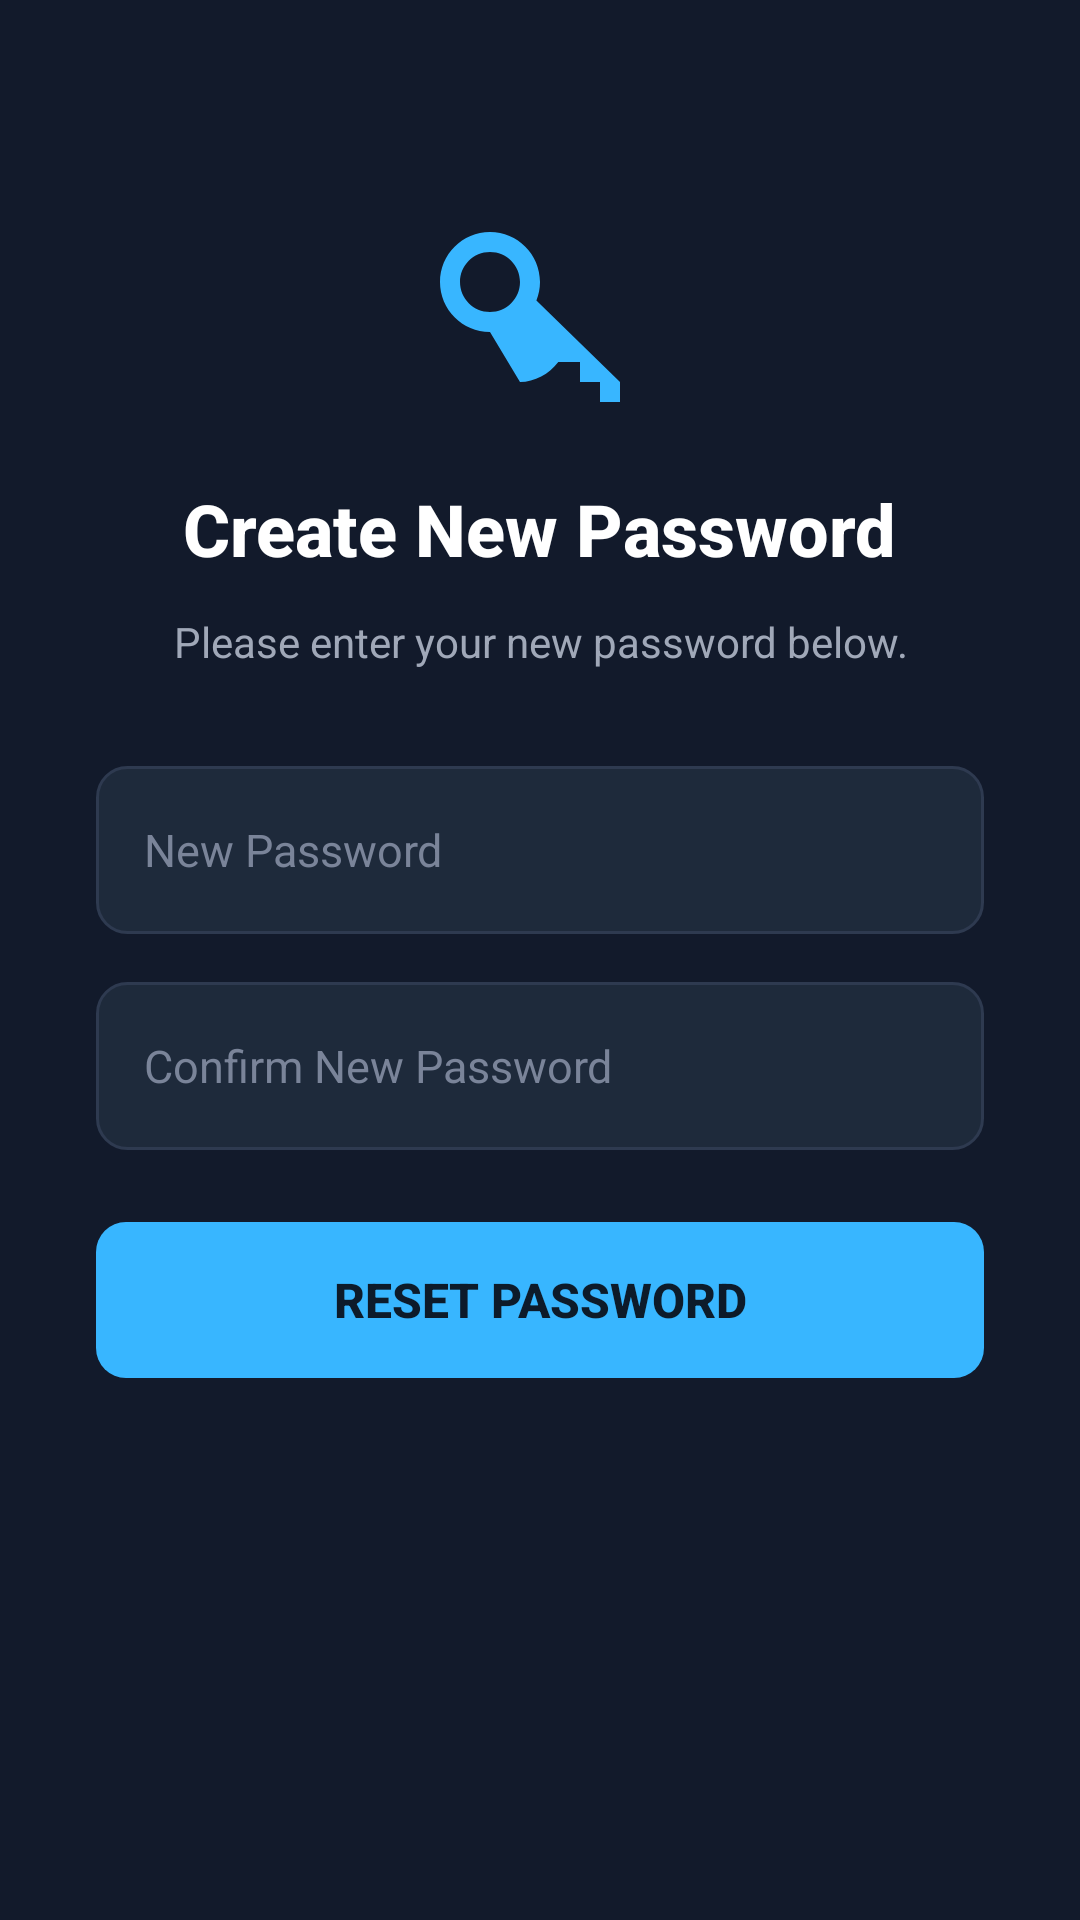

Here is an Android app screen rendered from its layout file. Give the layout XML and the strings, colors and styles it references.
<!-- AndroidManifest.xml: application theme Theme.RateFlow -->
<!-- res/layout/activity_reset_password.xml -->
<?xml version="1.0" encoding="utf-8"?>
<ScrollView xmlns:android="http://schemas.android.com/apk/res/android"
    xmlns:app="http://schemas.android.com/apk/res-auto"
    android:layout_width="match_parent"
    android:layout_height="match_parent"
    android:background="#121A2B"
    android:fillViewport="true">

    <LinearLayout
        android:layout_width="match_parent"
        android:layout_height="wrap_content"
        android:orientation="vertical"
        android:gravity="center_horizontal"
        android:paddingStart="32dp"
        android:paddingEnd="32dp"
        android:paddingTop="64dp"
        android:paddingBottom="40dp">

        
        <ImageView
            android:id="@+id/imgLogo"
            android:layout_width="80dp"
            android:layout_height="80dp"
            android:src="@drawable/ic_new_password"
            android:contentDescription="Reset Password"
            android:layout_marginBottom="16dp" />

        
        <TextView
            android:layout_width="wrap_content"
            android:layout_height="wrap_content"
            android:text="Create New Password"
            android:textColor="#FFFFFF"
            android:textSize="24sp"
            android:textStyle="bold"
            android:fontFamily="sans-serif-medium"
            android:layout_marginBottom="12dp" />

        
        <TextView
            android:layout_width="match_parent"
            android:layout_height="wrap_content"
            android:text="Please enter your new password below."
            android:textColor="#A0A8B8"
            android:textSize="14sp"
            android:gravity="center"
            android:layout_marginBottom="32dp" />

        
        <EditText
            android:id="@+id/etNewPassword"
            android:layout_width="match_parent"
            android:layout_height="56dp"
            android:hint="New Password"
            android:textColorHint="#7A8499"
            android:textColor="#FFFFFF"
            android:textSize="15sp"
            android:inputType="textPassword"
            android:background="@drawable/bg_input_field"
            android:paddingStart="16dp"
            android:paddingEnd="16dp"
            android:layout_marginBottom="16dp"
            android:singleLine="true" />

        
        <EditText
            android:id="@+id/etConfirmPassword"
            android:layout_width="match_parent"
            android:layout_height="56dp"
            android:hint="Confirm New Password"
            android:textColorHint="#7A8499"
            android:textColor="#FFFFFF"
            android:textSize="15sp"
            android:inputType="textPassword"
            android:background="@drawable/bg_input_field"
            android:paddingStart="16dp"
            android:paddingEnd="16dp"
            android:layout_marginBottom="24dp"
            android:singleLine="true" />

        
        <Button
            android:id="@+id/btnResetPassword"
            android:layout_width="match_parent"
            android:layout_height="52dp"
            android:text="Reset Password"
            android:textColor="#0D1B2A"
            android:textSize="16sp"
            android:textStyle="bold"
            android:background="@drawable/bg_button_login"
            android:layout_marginBottom="16dp"
            android:stateListAnimator="@null" />

        
        <ProgressBar
            android:id="@+id/progressBar"
            android:layout_width="wrap_content"
            android:layout_height="wrap_content"
            android:visibility="gone" />

    </LinearLayout>

</ScrollView>
<!-- resources referenced by this layout -->
<resources>
  <!-- drawable bg_button_login (drawable) -->
  <?xml version="1.0" encoding="utf-8"?>
  <shape xmlns:android="http://schemas.android.com/apk/res/android"
      android:shape="rectangle">
  
      <solid android:color="#38B6FF" />
  
      <corners android:radius="10dp" />
  
  </shape>
  <!-- drawable bg_input_field (drawable) -->
  <?xml version="1.0" encoding="utf-8"?>
  <shape xmlns:android="http://schemas.android.com/apk/res/android"
      android:shape="rectangle">
  
      <solid android:color="#1E2A3B" />
  
      <corners android:radius="10dp" />
  
      <stroke
          android:width="1dp"
          android:color="#2E3A50" />
  
  </shape>
  <!-- drawable ic_new_password (drawable) -->
  <vector xmlns:android="http://schemas.android.com/apk/res/android"
      android:width="24dp"
      android:height="24dp"
      android:viewportWidth="24"
      android:viewportHeight="24"
      android:tint="#38B6FF">
  
      <path
          android:fillColor="#FF000000"
          android:pathData="M7,14c-2.76,0 -5,-2.24 -5,-5s2.24,-5 5,-5 5,2.24 5,5c0,0.65 -0.13,1.27 -0.36,1.84L20,19v2h-2v-2h-2v-2h-2.17c-0.92,1.21 -2.37,2 -3.83,2zM7,6c-1.66,0 -3,1.34 -3,3s1.34,3 3,3 3,-1.34 3,-3 -1.34,-3 -3,-3z"/>
  
  </vector>
  <style name="Theme.RateFlow" parent="Theme.MaterialComponents.DayNight.NoActionBar">
          
          <item name="colorPrimary">#00BFFF</item>
          <item name="colorPrimaryVariant">#0099CC</item>
          <item name="colorOnPrimary">#FFFFFF</item>
  
          
          <item name="colorSecondary">#00BFFF</item>
          <item name="colorSecondaryVariant">#0099CC</item>
          <item name="colorOnSecondary">#FFFFFF</item>
  
          
          <item name="android:statusBarColor">#0D1B3E</item>
  
          
          <item name="android:windowBackground">#0D1B3E</item>
      </style>
</resources>
